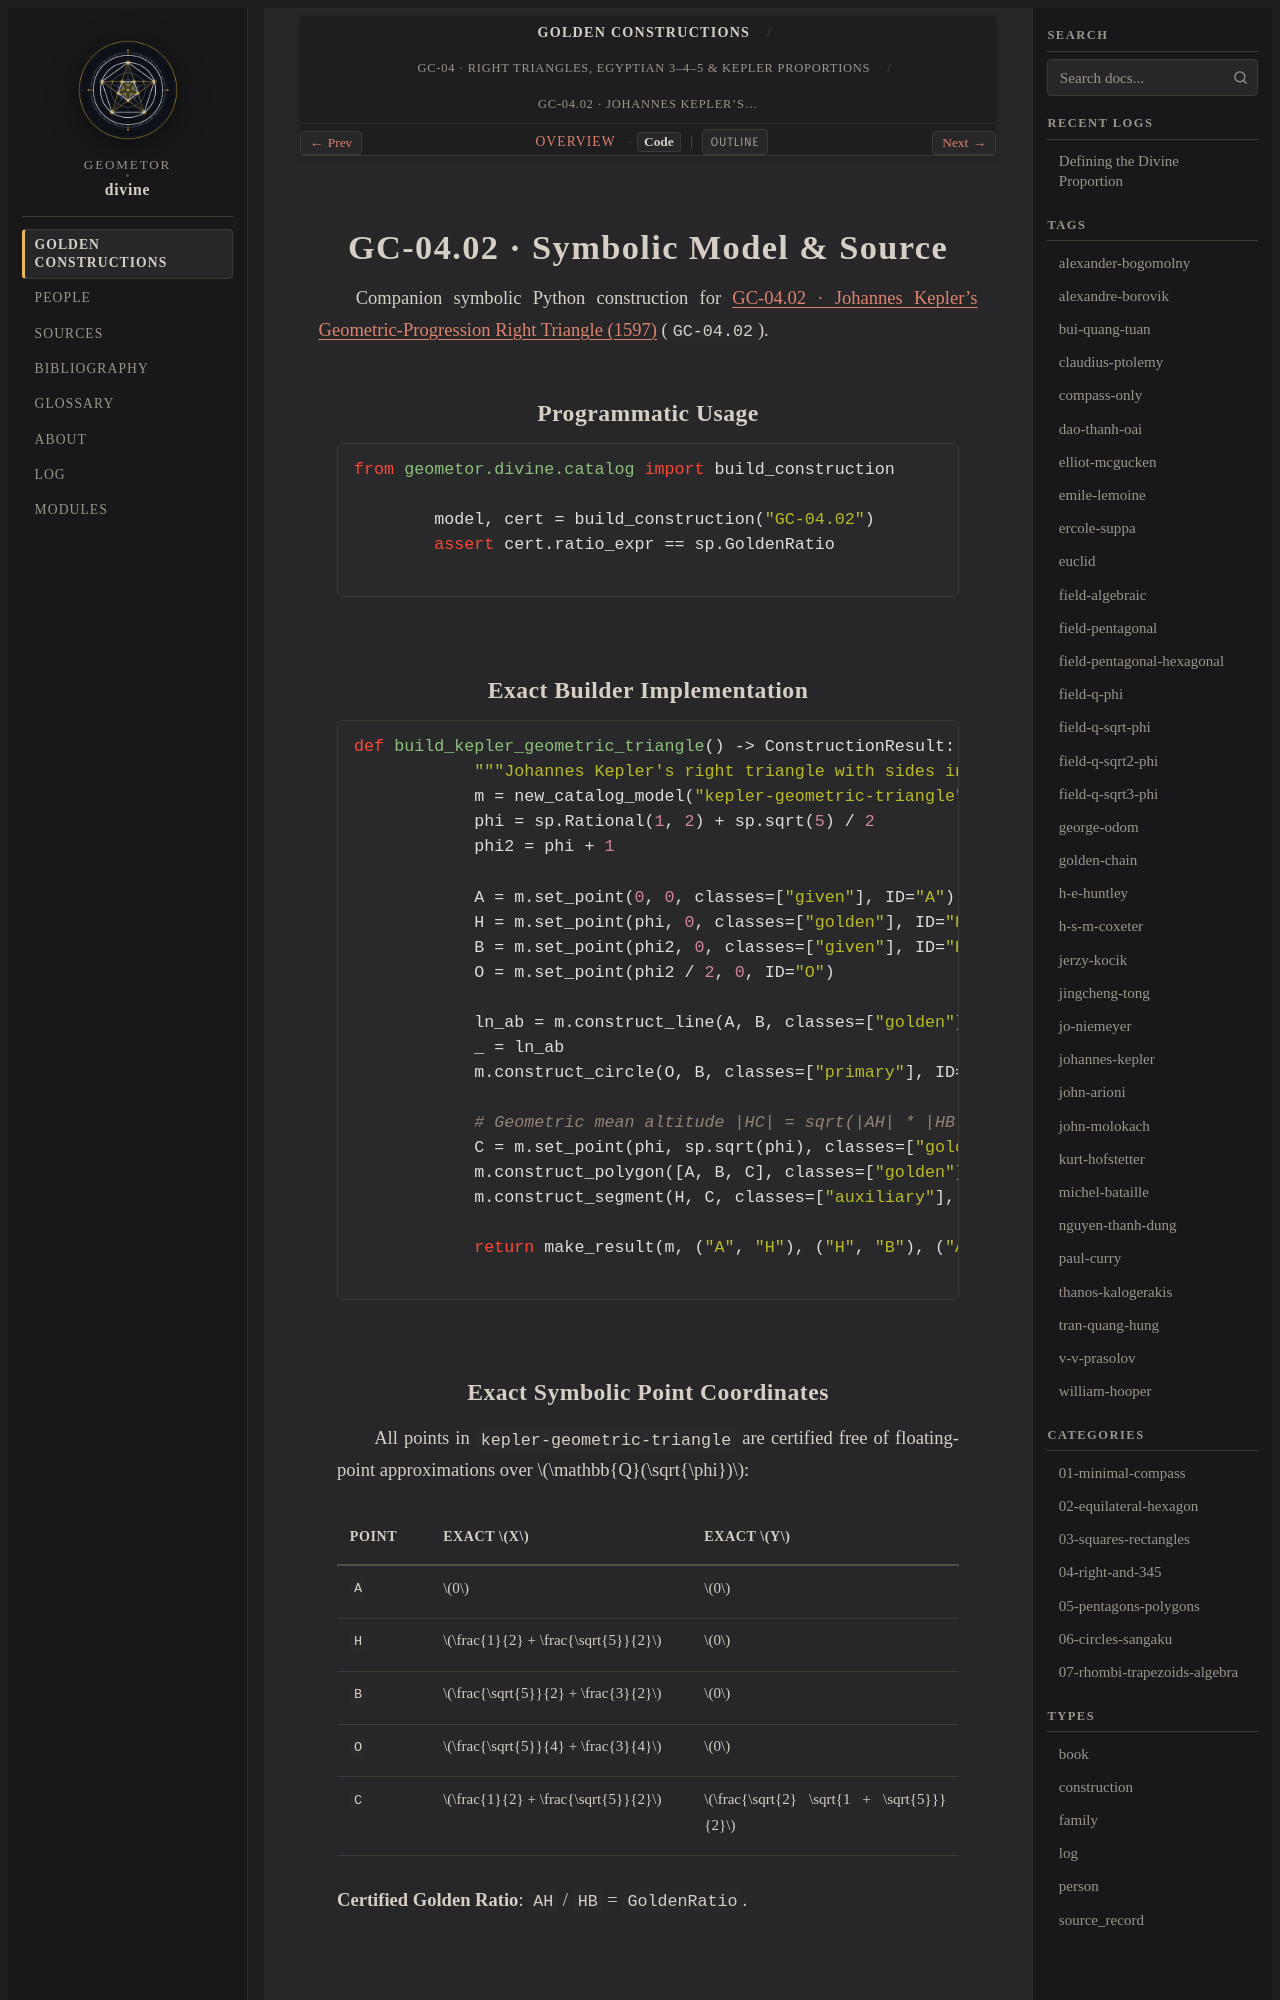

repository: geometor/divine · page: constructions/04-right-and-345/02-kepler-geometric-triangle/code.html · generator: sphinx

GC-04.02 · Symbolic Model & Source
==================================

Companion symbolic Python construction for :doc:`index` (``GC-04.02``).

Programmatic Usage
------------------

.. code-block:: python

   from geometor.divine.catalog import build_construction

   model, cert = build_construction("GC-04.02")
   assert cert.ratio_expr == sp.GoldenRatio

Exact Builder Implementation
----------------------------

.. code-block:: python

   def build_kepler_geometric_triangle() -> ConstructionResult:
       """Johannes Kepler's right triangle with sides in geometric progression (1597)."""
       m = new_catalog_model("kepler-geometric-triangle")
       phi = sp.Rational(1, 2) + sp.sqrt(5) / 2
       phi2 = phi + 1

       A = m.set_point(0, 0, classes=["given"], ID="A")
       H = m.set_point(phi, 0, classes=["golden"], ID="H")
       B = m.set_point(phi2, 0, classes=["given"], ID="B")
       O = m.set_point(phi2 / 2, 0, ID="O")

       ln_ab = m.construct_line(A, B, classes=["golden"], ID="AB")
       _ = ln_ab
       m.construct_circle(O, B, classes=["primary"], ID="cOB")

       # Geometric mean altitude |HC| = sqrt(|AH| * |HB|) = sqrt(phi)
       C = m.set_point(phi, sp.sqrt(phi), classes=["golden"], ID="C")
       m.construct_polygon([A, B, C], classes=["golden"], ID="ABC")
       m.construct_segment(H, C, classes=["auxiliary"], ID="HC")

       return make_result(m, ("A", "H"), ("H", "B"), ("A", "H", "B"))
